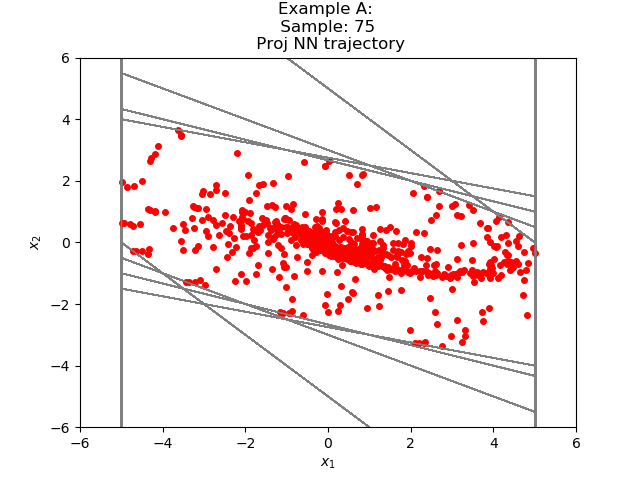

The file beside this chart, header and first rows:
2.591749518879050473e+00, -2.266011958049870323e+00
3.257374763488769531e-01, -1.412763416767120361e+00
-1.087025880813598633e+00, -6.637127399444580078e-01
-1.750738620758056641e+00, -1.201787590980529785e-01
-1.870917379856109619e+00, 2.309020757675170898e-01
-1.640015244483947754e+00, 4.021626263856887817e-01
-1.237852632999420166e+00, 4.396757632493972778e-01
-7.981768250465393066e-01, 3.910371512174606323e-01
-4.071396589279174805e-01, 3.076745420694351196e-01
-9.946513175964355469e-02, 2.065884023904800415e-01
